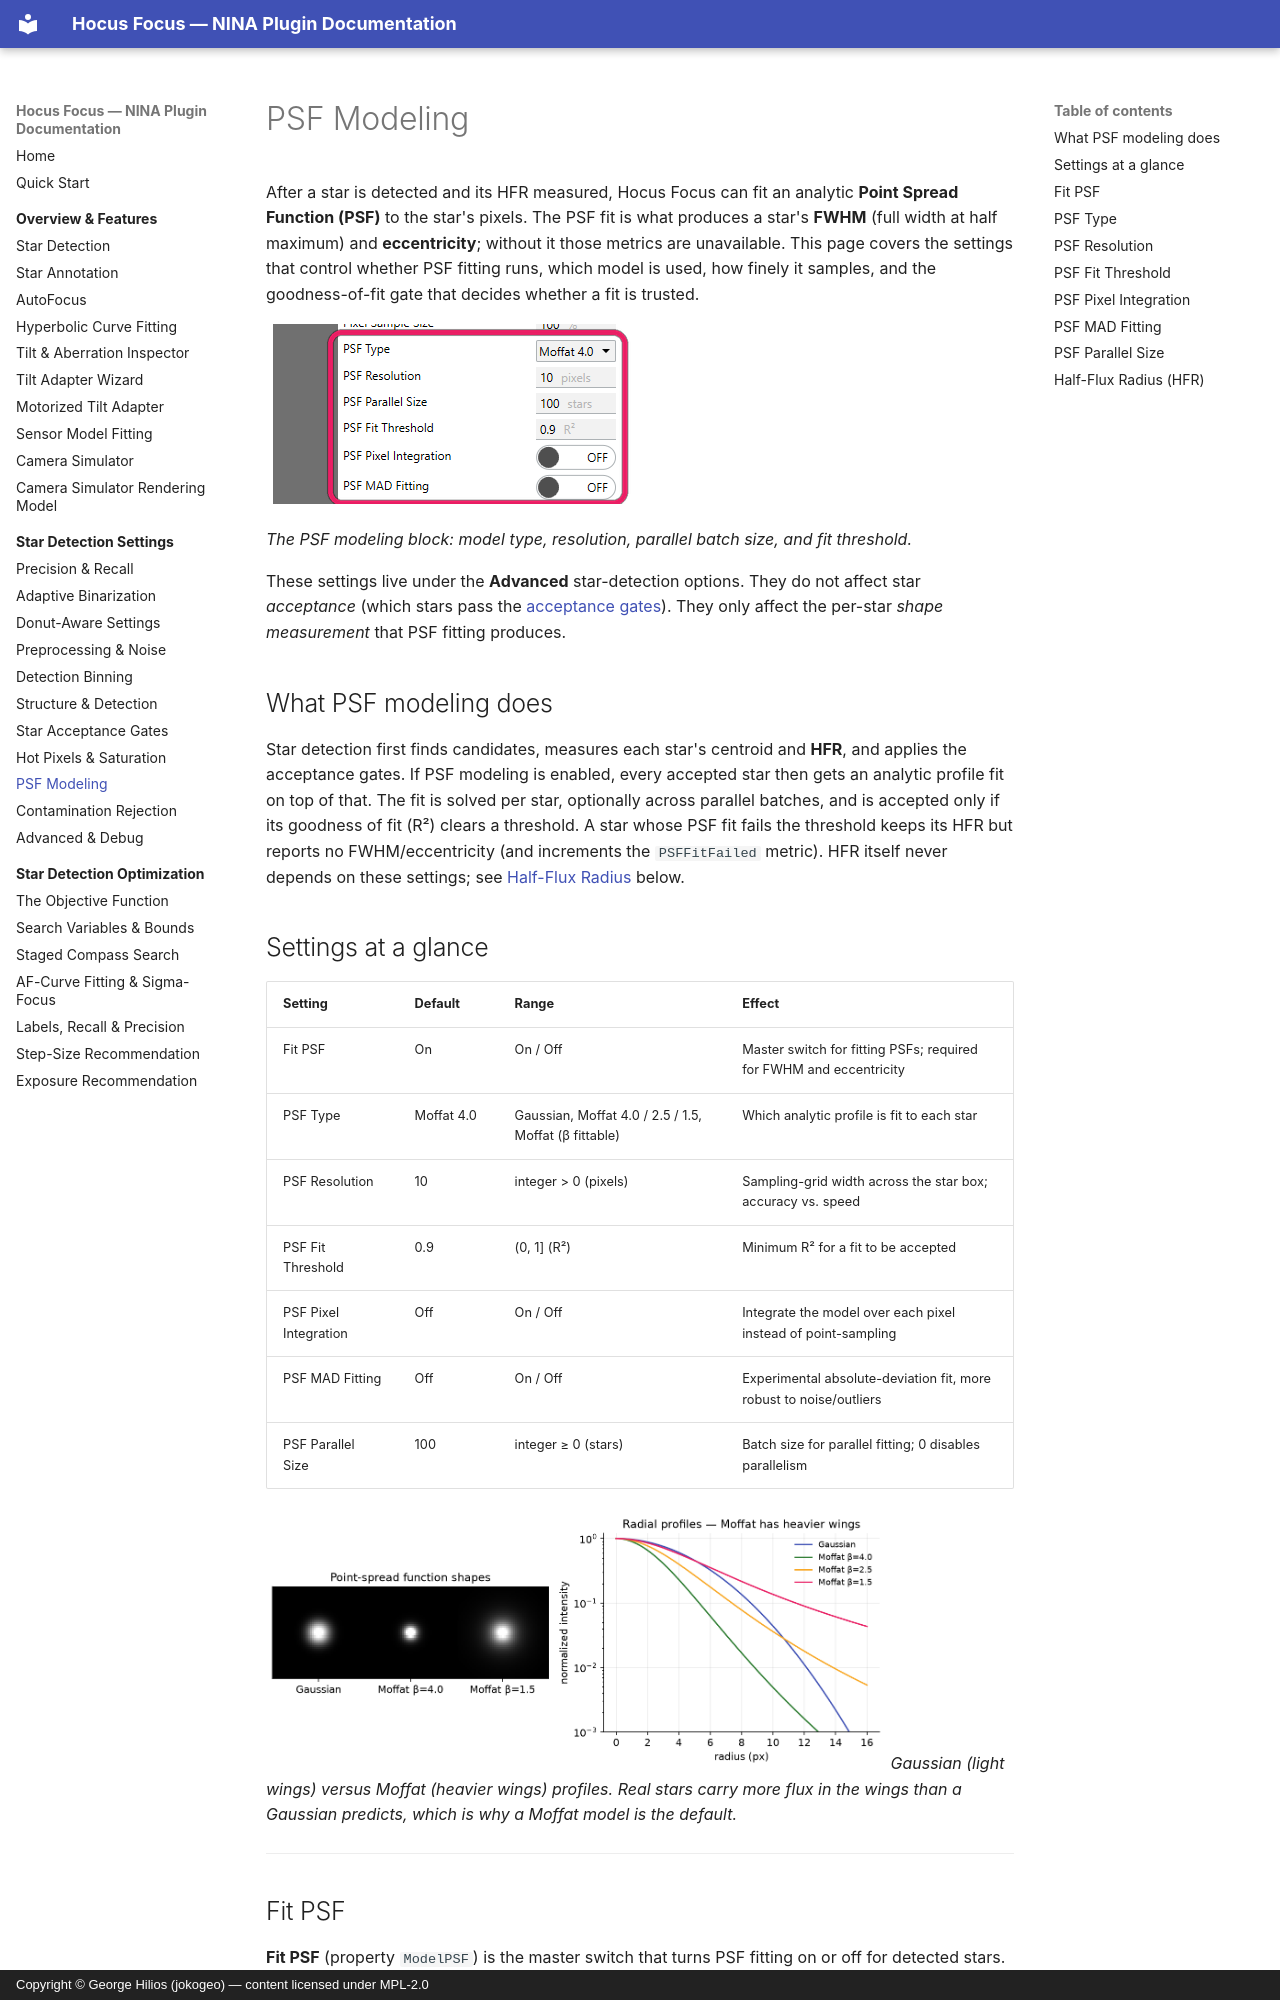

repository: ghilios/joko.nina.plugins · page: settings/psf-modeling/index.html · generator: mkdocs · copyright: Copyright © George Hilios (jokogeo) — content licensed under MPL-2.0

# PSF Modeling

After a star is detected and its HFR measured, Hocus Focus can fit an analytic **Point Spread Function (PSF)** to the star's pixels. The PSF fit is what produces a star's **FWHM** (full width at half maximum) and **eccentricity**; without it those metrics are unavailable. This page covers the settings that control whether PSF fitting runs, which model is used, how finely it samples, and the goodness-of-fit gate that decides whether a fit is trusted.

![The PSF modeling settings (type, resolution, parallel size, fit threshold) highlighted in the advanced list](../assets/screenshots/advanced-psf-modeling.png){ width=375 }

*The PSF modeling block: model type, resolution, parallel batch size, and fit threshold.*

These settings live under the **Advanced** star-detection options. They do not affect star *acceptance* (which stars pass the [acceptance gates](acceptance-gates.md)). They only affect the per-star *shape measurement* that PSF fitting produces.

## What PSF modeling does

Star detection first finds candidates, measures each star's centroid and **HFR**, and applies the acceptance gates. If PSF modeling is enabled, every accepted star then gets an analytic profile fit on top of that. The fit is solved per star, optionally across parallel batches, and is accepted only if its goodness of fit (R²) clears a threshold. A star whose PSF fit fails the threshold keeps its HFR but reports no FWHM/eccentricity (and increments the `PSFFitFailed` metric). HFR itself never depends on these settings; see [Half-Flux Radius](#half-flux-radius-hfr) below.

## Settings at a glance

| Setting | Default | Range | Effect |
|---|---|---|---|
| Fit PSF | On | On / Off | Master switch for fitting PSFs; required for FWHM and eccentricity |
| PSF Type | Moffat 4.0 | Gaussian, Moffat 4.0 / 2.5 / 1.5, Moffat (β fittable) | Which analytic profile is fit to each star |
| PSF Resolution | 10 | integer > 0 (pixels) | Sampling-grid width across the star box; accuracy vs. speed |
| PSF Fit Threshold | 0.9 | (0, 1] (R²) | Minimum R² for a fit to be accepted |
| PSF Pixel Integration | Off | On / Off | Integrate the model over each pixel instead of point-sampling |
| PSF MAD Fitting | Off | On / Off | Experimental absolute-deviation fit, more robust to noise/outliers |
| PSF Parallel Size | 100 | integer ≥ 0 (stars) | Batch size for parallel fitting; 0 disables parallelism |

![Gaussian versus Moffat PSF images with radial profiles, showing the heavier wings of the Moffat model](../assets/figures/psf-models.png){ width=620 }
*Gaussian (light wings) versus Moffat (heavier wings) profiles. Real stars carry more flux in the wings than a Gaussian predicts, which is why a Moffat model is the default.*

---
